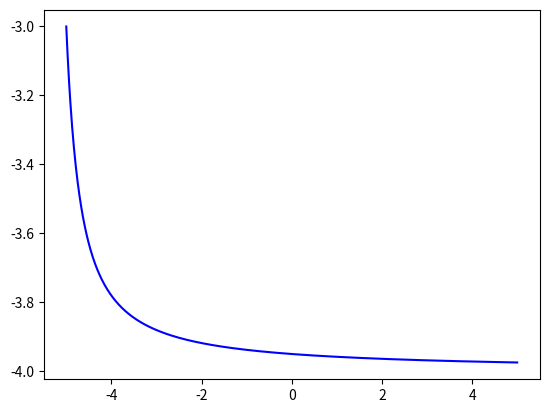

Generate this figure with matplotlib:
import numpy as np
from scipy.integrate import odeint
import matplotlib.pyplot as plt

x = np.arange(-5, 5, 0.01)

def diff_func(a, x):
    y, z = a

    dy_dx = y**2 * z
    dz_dx = z/x - y * z**2
        
    return dy_dx, dy_dx

y0 = 1
z0 = -3

a0 = y0, z0


sol = odeint(diff_func, a0, x)


plt.plot(x, sol[:, 1], 'b', label='omega(x)')


plt.savefig('task_1.png')
